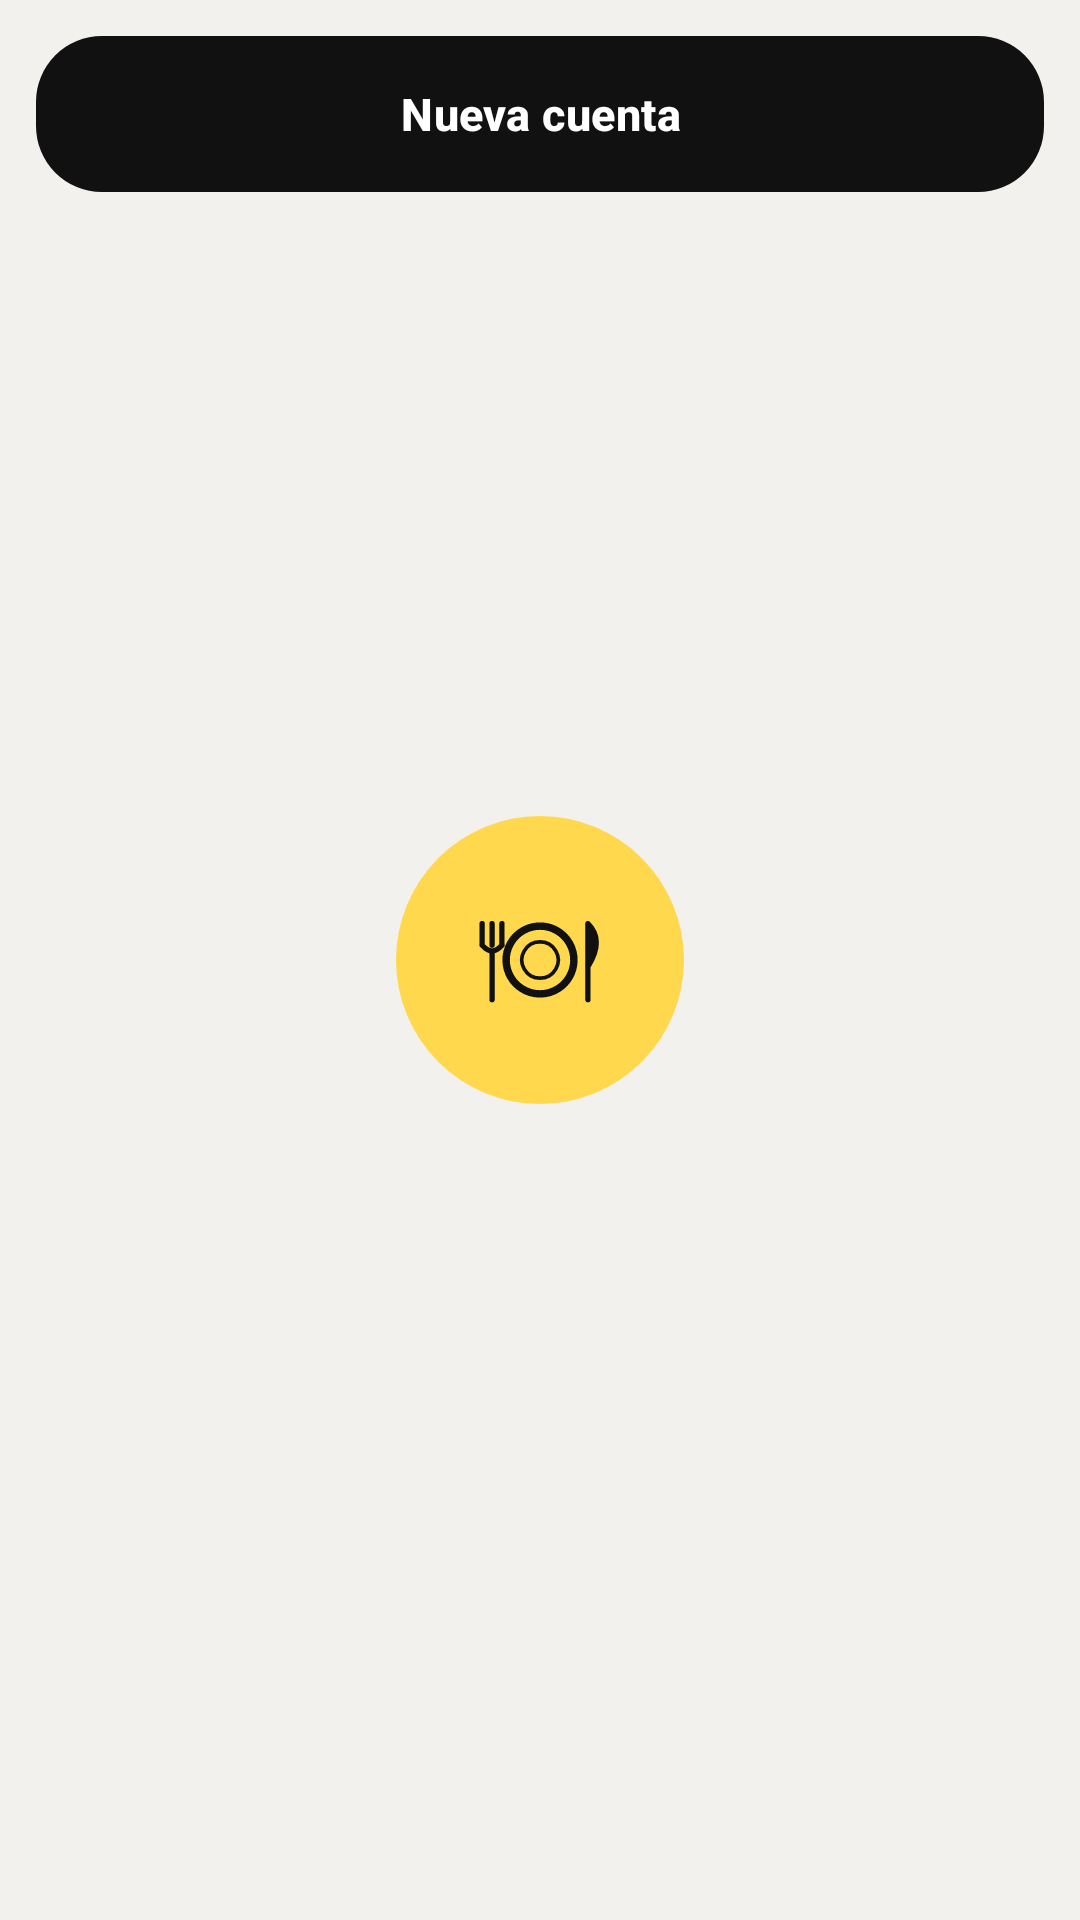

Layout XML and referenced resources for this Android screen:
<!-- AndroidManifest.xml: application theme Theme.AppRestaurante -->
<!-- res/layout/fragment_staff_users.xml -->
<?xml version="1.0" encoding="utf-8"?>
<LinearLayout xmlns:android="http://schemas.android.com/apk/res/android"
    xmlns:app="http://schemas.android.com/apk/res-auto"
    android:layout_width="match_parent"
    android:layout_height="match_parent"
    android:orientation="vertical"
    android:padding="12dp">

    <com.google.android.material.button.MaterialButton
        android:id="@+id/btnAddStaff"
        android:layout_width="match_parent"
        android:layout_height="52dp"
        android:text="@string/staff_users_add" />

    <FrameLayout
        android:layout_width="match_parent"
        android:layout_height="0dp"
        android:layout_weight="1">

        <androidx.recyclerview.widget.RecyclerView
            android:id="@+id/recyclerStaff"
            android:layout_width="match_parent"
            android:layout_height="match_parent"
            android:clipToPadding="false"
            android:paddingTop="8dp"
            app:layoutManager="androidx.recyclerview.widget.LinearLayoutManager" />

        <TextView
            android:id="@+id/txtEmpty"
            android:layout_width="match_parent"
            android:layout_height="wrap_content"
            android:layout_gravity="center"
            android:gravity="center"
            android:padding="32dp"
            android:text="@string/staff_users_empty"
            android:textColor="?attr/colorOnSurfaceVariant"
            android:textSize="15sp"
            android:visibility="gone" />
    </FrameLayout>
</LinearLayout>
<!-- resources referenced by this layout -->
<resources>
  <string name="staff_users_add">Nueva cuenta</string>
  <string name="staff_users_empty">Aún no hay cuentas del personal.</string>
  <style name="Theme.AppRestaurante" parent="Base.Theme.AppRestaurante" />
  <!-- drawable splash_window (drawable) -->
  <?xml version="1.0" encoding="utf-8"?>
  <layer-list xmlns:android="http://schemas.android.com/apk/res/android">
      <item android:drawable="@color/window_bg" />
      <item
          android:width="96dp"
          android:height="96dp"
          android:drawable="@drawable/ic_logo_round"
          android:gravity="center" />
  </layer-list>
  <style name="ShapeAppearance.App.Small" parent="ShapeAppearance.Material3.SmallComponent">
          <item name="cornerFamily">rounded</item>
          <item name="cornerSize">14dp</item>
      </style>
  <style name="ShapeAppearance.App.Medium" parent="ShapeAppearance.Material3.MediumComponent">
          <item name="cornerFamily">rounded</item>
          <item name="cornerSize">26dp</item>
      </style>
  <style name="ShapeAppearance.App.Large" parent="ShapeAppearance.Material3.LargeComponent">
          <item name="cornerFamily">rounded</item>
          <item name="cornerSize">34dp</item>
      </style>
  <style name="Widget.App.Button" parent="Widget.Material3.Button">
          <item name="shapeAppearance">@style/ShapeAppearance.App.Button</item>
          <item name="android:textAppearance">@style/TextAppearance.App.Button</item>
          <item name="android:minHeight">54dp</item>
          <item name="android:insetTop">0dp</item>
          <item name="android:insetBottom">0dp</item>
      </style>
  <style name="Widget.App.Card" parent="Widget.Material3.CardView.Filled">
          <item name="cardBackgroundColor">?attr/colorSurfaceContainerLow</item>
          <item name="cardCornerRadius">28dp</item>
          <item name="cardElevation">0dp</item>
          <item name="strokeWidth">0dp</item>
      </style>
  <style name="Widget.App.Chip" parent="Widget.Material3.Chip.Filter">
          <item name="shapeAppearance">@style/ShapeAppearance.App.Button</item>
          <item name="chipStrokeColor">?attr/colorOutlineVariant</item>
          <item name="chipBackgroundColor">@color/chip_bg</item>
      </style>
  <style name="ThemeOverlay.App.Dialog" parent="ThemeOverlay.Material3.MaterialAlertDialog">
          <item name="shapeAppearanceOverlay">@style/ShapeAppearance.App.Large</item>
          <item name="colorSurfaceContainerHigh">?attr/colorSurfaceContainerLow</item>
      </style>
  <style name="Widget.App.Snackbar" parent="Widget.Material3.Snackbar">
          <item name="android:layout_margin">12dp</item>
      </style>
  <color name="window_bg">#FFF2F1ED</color>
  <style name="ShapeAppearance.App.Button" parent="">
          <item name="cornerFamily">rounded</item>
          <item name="cornerSize">22dp</item>
      </style>
  <style name="TextAppearance.App.Button" parent="TextAppearance.Material3.LabelLarge">
          <item name="android:textStyle">bold</item>
          <item name="android:textSize">15sp</item>
          <item name="android:letterSpacing">0.01</item>
      </style>
  <!-- drawable bg_nav_pill (drawable) -->
  <?xml version="1.0" encoding="utf-8"?>
  <shape xmlns:android="http://schemas.android.com/apk/res/android" android:shape="rectangle">
      <solid android:color="?attr/colorSurfaceContainerLow" />
      <corners android:radius="34dp" />
  </shape>
  <style name="Widget.App.BottomNav.Indicator" parent="Widget.Material3.BottomNavigationView.ActiveIndicator">
          <item name="android:color">?attr/colorPrimary</item>
          <item name="android:width">64dp</item>
          <item name="android:height">34dp</item>
      </style>
  <style name="TextAppearance.App.NavLabel" parent="TextAppearance.Material3.LabelMedium">
          <item name="android:textStyle">bold</item>
          <item name="android:textSize">11sp</item>
      </style>
</resources>
